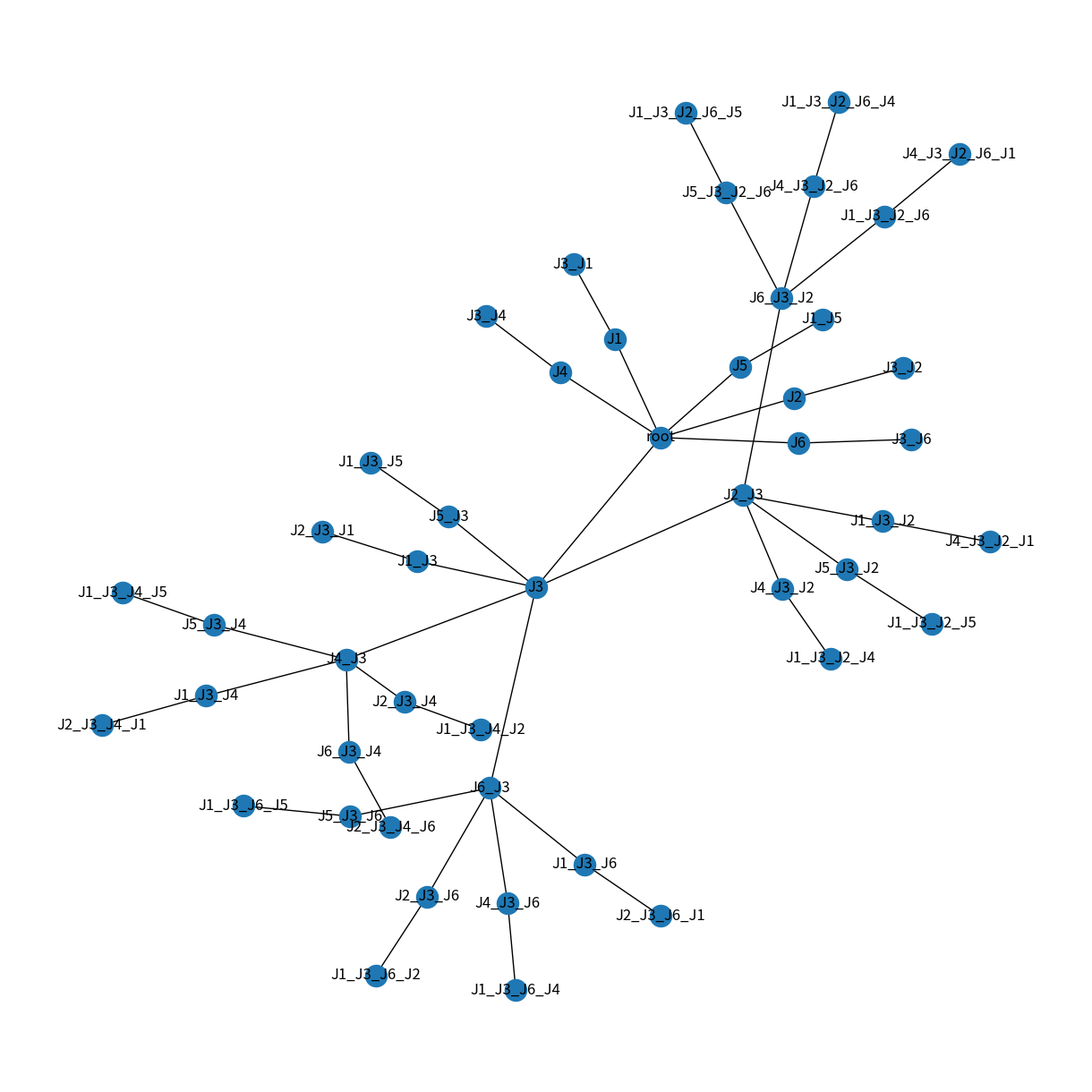

Write Python code to recreate this figure.
from pprint import *
import numpy as np
import matplotlib.pyplot as plt
import networkx as nx

failed = []
example_table = {
    'A': {
        "Release_time": 4,
        "Computation_time": 2,
        "Relative_deadline": 7,
        "Deadline": 7
    },
    'B': {
        "Release_time": 1,
        "Computation_time": 1,
        "Relative_deadline": 5,
        "Deadline": 5
    },
    'C': {
        "Release_time": 1,
        "Computation_time": 2,
        "Relative_deadline": 6,
        "Deadline": 6
    },
    'D': {
        "Release_time": 0,
        "Computation_time": 2,
        "Relative_deadline": 4,
        "Deadline": 4
    }
}

example_table2 = {
    'J1': {
        "Release_time": 2,
        "Computation_time": 5,
        "Relative_deadline": 12,
        "Deadline": 12
    },
    'J2': {
        "Release_time": 3,
        "Computation_time": 4,
        "Relative_deadline": 8,
        "Deadline": 8
    },
    'J3': {
        "Release_time": 1,
        "Computation_time": 2,
        "Relative_deadline": 7,
        "Deadline": 7
    },
    'J4': {
        "Release_time": 4,
        "Computation_time": 3,
        "Relative_deadline": 10,
        "Deadline": 10
    },
    'J5': {
        "Release_time": 5,
        "Computation_time": 6,
        "Relative_deadline": 9,
        "Deadline": 9
    },
    'J6': {
        "Release_time": 6,
        "Computation_time": 1,
        "Relative_deadline": 6,
        "Deadline": 6
    }
}


def fix_absoulute_deadlines(table: dict):
    for key in table:
        table[key]["Deadline"] = table[key]["Relative_deadline"] + \
            table[key]["Release_time"]


def get_deep(root: str, table: dict, total_time: int, chain: list) -> bool:
    table[root]["Visited"] = True
    time = max(total_time+table[root]["Computation_time"],
               table[root]["Release_time"]+table[root]["Computation_time"])
    if time > table[root]["Deadline"]:
        # print(chain, time, table[root]["Deadline"])
        return False
    for child in table:
        if not table[child]["Visited"]:
            if time + table[child]["Computation_time"] > table[child]["Deadline"]:
                read_fail = chain.copy()
                read_fail.append(child)
                failed.append(read_fail)
                return False
    for child in table:
        if not table[child]["Visited"]:
            chain.append(child)
            if get_deep(root=child, table=table, total_time=time, chain=chain):
                table[root]["Child"] = child
                table[root]["Schedule"] = []
                table[root]["Schedule"].append(
                    [time-table[root]["Computation_time"], time])
                return True
            else:
                table[child]["Visited"] = False
                chain.pop()
    for child in table:
        if not table[child]["Visited"]:
            # print(chain, time, table[root]["Deadline"])
            return False
    table[root]["Schedule"] = []
    table[root]["Schedule"].append(
        [time-table[root]["Computation_time"], time])
    return True


def bratley_schedule(table: dict):
    for node in table:
        if get_deep(root=node, table=table, total_time=0, chain=[node]):
            return table
        else:
            table[node]["Visited"] = False


def draw_chart(tasks: dict):
    colors = np.random.rand(len(tasks), 3)
    all_schedules = [task['Schedule'] for task in tasks.values()]

    max_end = max([max(sched[-1][-1] for sched in all_schedules)])

    fig, ax = plt.subplots(1, figsize=(8, 4))
    for i, task in enumerate(tasks):

        schedules = tasks[task]['Schedule']
        for start, end in schedules:
            ax.broken_barh([(start, end-start)],
                           (i-0.4, 0.8), facecolors=colors[i])

        ax.text(-0.1, i, task, ha='right', va='center')

    ax.set_xlim(0, max_end)
    ax.set_xticks(np.arange(0, max_end + 1, 1))
    ax.set_xlabel('Time')
    ax.set_ylabel('Tasks')
    ax.set_yticklabels([])
    ax.set_title('Gantt Chart')

    plt.show()


def update_node_names(data):
    updated_data = []
    for path in data:
        updated_path = []
        for i, node in enumerate(path):
            updated_path.append(f"{node}_{i}")
        updated_data.append(updated_path)
    return updated_data


def append_previous(data):
    updated_data = []
    for path in data:
        updated_path = []
        prev_nodes = []
        for node in path:
            updated_node = node
            if prev_nodes:
                updated_node += "_" + "_".join(prev_nodes)
            prev_nodes.append(node)
            updated_path.append(updated_node)
        updated_data.append(updated_path)

    return updated_data


def print_failed(data: list):

    updated_data = append_previous(data)
    G = nx.Graph()

    G.add_node('root')
    pos = {'root': (-12, 3)}   # fix root position

    x = 0
    y_offset = 0
    for path in updated_data:
        current_node = "root"
        y_offset = -len(path)/2  

        for i, node in enumerate(path):
            name = node
            G.add_node(name)
            G.add_edge(current_node, name)
            y = -y_offset - i
            pos[name] = (x, y)  # layout left to right and descending
            current_node = name
        x -= 1

    pos = nx.spring_layout(G)
    plt.figure(figsize=(12, 12)) 
    nx.draw(G, pos, with_labels=True)
    plt.savefig("tree.png")
    plt.show()


if __name__ == "__main__":

    table = example_table2
    for key in table:
        table[key]["Visited"] = False
    fix_absoulute_deadlines(table=table)
    bratley_schedule(table=table)
    if 'Schedule' in table[list(table.keys())[0]]:
        draw_chart(table)
    else:
        pprint(failed)
        print_failed(failed)
    # pprint(table)
